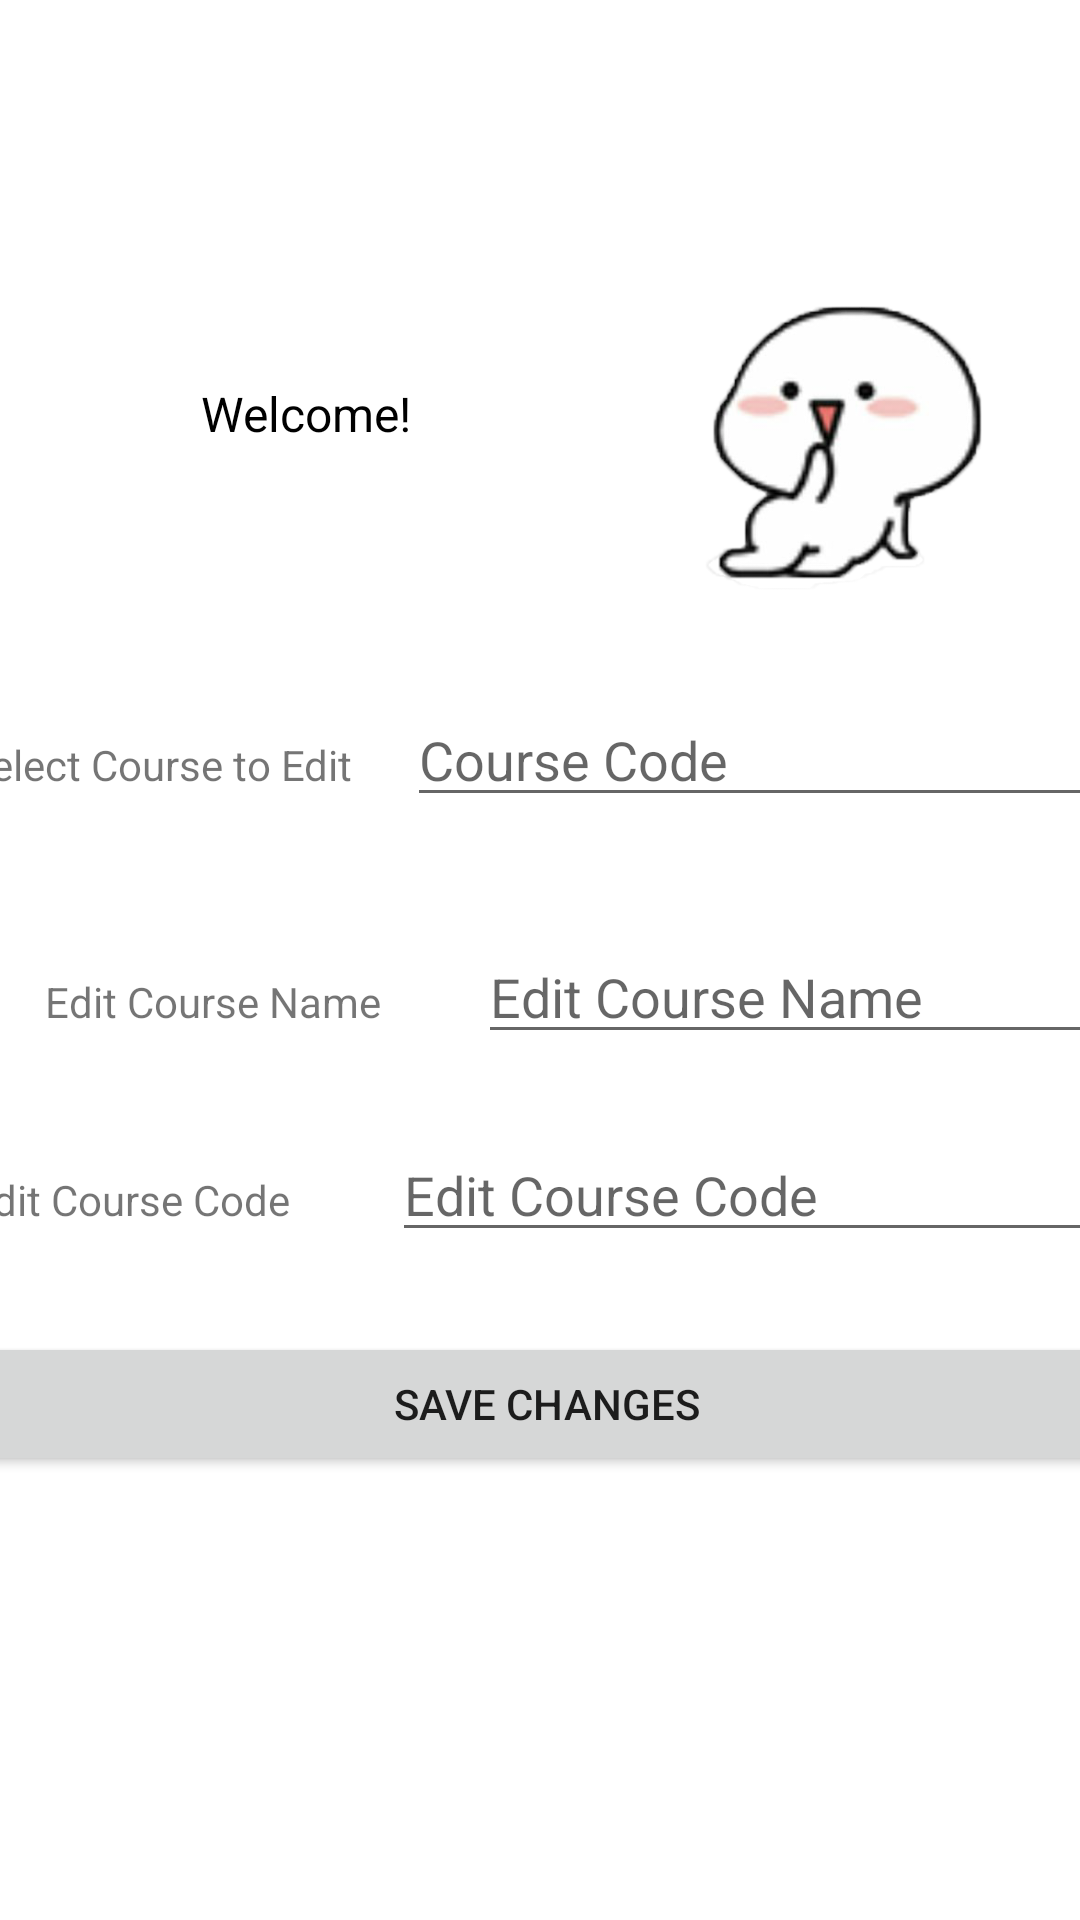

Produce the Android XML layout that renders to this screen, including the resource entries it uses.
<!-- AndroidManifest.xml: application theme Theme.CourseSelector -->
<!-- res/layout/courses_edit_layout.xml -->
<?xml version="1.0" encoding="utf-8"?>
<androidx.constraintlayout.widget.ConstraintLayout xmlns:android="http://schemas.android.com/apk/res/android"
    xmlns:app="http://schemas.android.com/apk/res-auto"
    xmlns:tools="http://schemas.android.com/tools"
    android:layout_width="match_parent"
    android:layout_height="match_parent"
    tools:context=".LoginScreen">

    <LinearLayout
        android:id="@+id/linearLayout5"
        android:layout_width="match_parent"
        android:layout_height="match_parent"
        android:orientation="horizontal"
        tools:layout_editor_absoluteX="0dp"
        tools:layout_editor_absoluteY="-247dp">

        <TextView
            android:id="@+id/welcomeMessage"
            android:layout_width="0dp"
            android:layout_height="wrap_content"
            android:layout_margin="7dp"
            android:layout_weight="1"
            android:paddingLeft="60dp"
            android:paddingTop="120dp"
            android:text="@string/welcome"
            android:textColor="#000000"
            android:textSize="16sp" />

        <ImageView
            android:id="@+id/imageView11"
            android:layout_width="0dp"
            android:layout_height="303dp"
            android:layout_weight="1"
            app:srcCompat="@drawable/ooh" />

    </LinearLayout>

    <LinearLayout
        android:id="@+id/linearLayout9"
        android:layout_width="386dp"
        android:layout_height="79dp"
        android:layout_marginStart="15dp"
        android:layout_marginTop="231dp"
        android:layout_marginEnd="12dp"
        android:layout_weight="1"
        app:layout_constraintEnd_toEndOf="@+id/linearLayout5"
        app:layout_constraintStart_toStartOf="@+id/linearLayout5"
        app:layout_constraintTop_toTopOf="@+id/linearLayout5">

        <TextView
            android:id="@+id/searchCourseCodePrompt"
            android:layout_width="68dp"
            android:layout_height="wrap_content"
            android:layout_weight="1"
            android:text="@string/select_course_to_edit" />

        <EditText
            android:id="@+id/course_code_field"
            android:layout_width="160dp"
            android:layout_height="wrap_content"
            android:layout_weight="1"
            android:ems="10"
            android:inputType="textPersonName"
            android:hint="@string/course_code"
            tools:ignore="TouchTargetSizeCheck"
            android:autofillHints="" />

    </LinearLayout>

    <LinearLayout
        android:id="@+id/linearLayout8"
        android:layout_width="387dp"
        android:layout_height="64dp"
        android:layout_marginStart="15dp"
        android:layout_marginTop="310dp"
        android:orientation="horizontal"
        app:layout_constraintStart_toStartOf="@+id/linearLayout5"
        app:layout_constraintTop_toTopOf="@+id/linearLayout5">

        <TextView
            android:id="@+id/editCourseNamePrompt"
            android:layout_width="wrap_content"
            android:layout_height="wrap_content"
            android:layout_weight="1"
            android:text="@string/edit_course_name" />

        <EditText
            android:id="@+id/course_name_input"
            android:layout_width="wrap_content"
            android:layout_height="wrap_content"
            android:layout_weight="1"
            android:ems="10"
            android:inputType="textPersonName"
            android:hint="@string/edit_course_name"
            tools:ignore="TouchTargetSizeCheck,TouchTargetSizeCheck"
            android:autofillHints="" />
    </LinearLayout>

    <LinearLayout
        android:id="@+id/linearLayout2"
        android:layout_width="385dp"
        android:layout_height="64dp"
        android:layout_marginStart="15dp"
        android:layout_marginTop="376dp"
        android:layout_marginEnd="11dp"
        android:layout_weight="1"
        app:layout_constraintEnd_toEndOf="@+id/linearLayout5"
        app:layout_constraintStart_toStartOf="@+id/linearLayout5"
        app:layout_constraintTop_toTopOf="@+id/linearLayout5">

        <TextView
            android:id="@+id/editCourseCodePrompt"
            android:layout_width="wrap_content"
            android:layout_height="wrap_content"
            android:layout_weight="1"
            android:text="@string/edit_course_code" />

        <EditText
            android:id="@+id/editCourseCodeField"
            android:layout_width="wrap_content"
            android:layout_height="wrap_content"
            android:layout_weight="1"
            android:ems="10"
            android:inputType="textPersonName"
            android:hint="@string/edit_course_code"
            tools:ignore="TouchTargetSizeCheck"
            android:autofillHints="" />
    </LinearLayout>

    <LinearLayout
        android:id="@+id/linearLayout6"
        android:layout_width="389dp"
        android:layout_height="67dp"
        android:layout_marginStart="13dp"
        android:layout_marginTop="444dp"
        android:layout_marginEnd="9dp"
        android:orientation="horizontal"
        app:layout_constraintEnd_toEndOf="@+id/linearLayout5"
        app:layout_constraintStart_toStartOf="@+id/linearLayout5"
        app:layout_constraintTop_toTopOf="@+id/linearLayout5">

        <Button
            android:id="@+id/saveChangesBtn"
            android:layout_width="0dp"
            android:layout_height="wrap_content"
            android:layout_weight="1"
            android:text="@string/save_changes"
            tools:ignore="TouchTargetSizeCheck" />
    </LinearLayout>

</androidx.constraintlayout.widget.ConstraintLayout>
<!-- resources referenced by this layout -->
<resources>
  <!-- drawable ooh: png bitmap (drawable, 135159 bytes) -->
  <string name="course_code">Course Code</string>
  <string name="edit_course_code">Edit Course Code</string>
  <string name="edit_course_name">Edit Course Name</string>
  <string name="save_changes">Save Changes</string>
  <string name="select_course_to_edit">Select Course to Edit</string>
  <string name="welcome">Welcome!</string>
  <style name="Theme.CourseSelector" parent="Theme.MaterialComponents.DayNight.DarkActionBar">
          
          <item name="colorPrimary">@color/purple_500</item>
          <item name="colorPrimaryVariant">@color/purple_700</item>
          <item name="colorOnPrimary">@color/white</item>
          
          <item name="colorSecondary">@color/teal_200</item>
          <item name="colorSecondaryVariant">@color/teal_700</item>
          <item name="colorOnSecondary">@color/black</item>
          
          <item name="android:statusBarColor">?attr/colorPrimaryVariant</item>
          
      </style>
  <!-- not gathered from this repository: default colours our renderer supplied (Android Studio template values) -->
  <color name="purple_500">#FF6200EE</color>
  <color name="purple_700">#FF3700B3</color>
  <color name="teal_200">#FF03DAC5</color>
  <color name="teal_700">#FF018786</color>
  <color name="black">#FF000000</color>
  <color name="white">#FFFFFFFF</color>
</resources>
